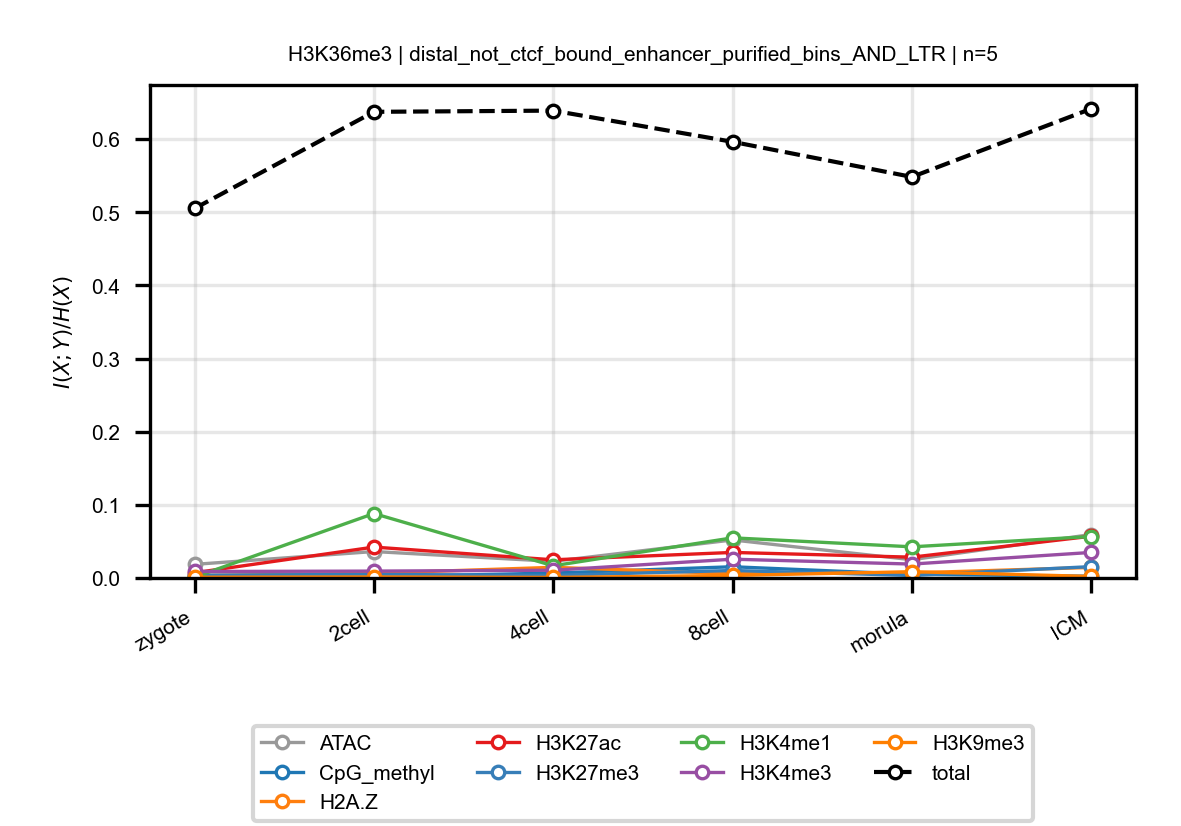

Data behind this chart, as committed beside it:
anchor, target, n_bins, stage, block, normalized_mi
H3K36me3, ATAC, 5, zygote, distal_not_ctcf_bound_enhancer_purified_…, 0.01861
H3K36me3, ATAC, 5, 2cell, distal_not_ctcf_bound_enhancer_purified_…, 0.03614
H3K36me3, ATAC, 5, 4cell, distal_not_ctcf_bound_enhancer_purified_…, 0.02271
H3K36me3, ATAC, 5, 8cell, distal_not_ctcf_bound_enhancer_purified_…, 0.052
H3K36me3, ATAC, 5, morula, distal_not_ctcf_bound_enhancer_purified_…, 0.02495
H3K36me3, ATAC, 5, ICM, distal_not_ctcf_bound_enhancer_purified_…, 0.05943
H3K36me3, CpG_methyl, 5, zygote, distal_not_ctcf_bound_enhancer_purified_…, 0.001282
H3K36me3, CpG_methyl, 5, 2cell, distal_not_ctcf_bound_enhancer_purified_…, 0.00151
H3K36me3, CpG_methyl, 5, 4cell, distal_not_ctcf_bound_enhancer_purified_…, 0.006719
H3K36me3, CpG_methyl, 5, 8cell, distal_not_ctcf_bound_enhancer_purified_…, 0.01535
H3K36me3, CpG_methyl, 5, morula, distal_not_ctcf_bound_enhancer_purified_…, 0.005059
H3K36me3, CpG_methyl, 5, ICM, distal_not_ctcf_bound_enhancer_purified_…, 0.0024
H3K36me3, H2A.Z, 5, zygote, distal_not_ctcf_bound_enhancer_purified_…, 0.003337
H3K36me3, H2A.Z, 5, 2cell, distal_not_ctcf_bound_enhancer_purified_…, 0.006376
H3K36me3, H2A.Z, 5, 4cell, distal_not_ctcf_bound_enhancer_purified_…, 0.01455
H3K36me3, H2A.Z, 5, 8cell, distal_not_ctcf_bound_enhancer_purified_…, 0.005904
H3K36me3, H2A.Z, 5, morula, distal_not_ctcf_bound_enhancer_purified_…, 0.006932
H3K36me3, H2A.Z, 5, ICM, distal_not_ctcf_bound_enhancer_purified_…, 0.01439
H3K36me3, H3K27ac, 5, zygote, distal_not_ctcf_bound_enhancer_purified_…, 0.007134
H3K36me3, H3K27ac, 5, 2cell, distal_not_ctcf_bound_enhancer_purified_…, 0.04224
H3K36me3, H3K27ac, 5, 4cell, distal_not_ctcf_bound_enhancer_purified_…, 0.02485
H3K36me3, H3K27ac, 5, 8cell, distal_not_ctcf_bound_enhancer_purified_…, 0.03492
H3K36me3, H3K27ac, 5, morula, distal_not_ctcf_bound_enhancer_purified_…, 0.02845
H3K36me3, H3K27ac, 5, ICM, distal_not_ctcf_bound_enhancer_purified_…, 0.05709
H3K36me3, H3K27me3, 5, zygote, distal_not_ctcf_bound_enhancer_purified_…, 0.003805
H3K36me3, H3K27me3, 5, 2cell, distal_not_ctcf_bound_enhancer_purified_…, 0.004913
H3K36me3, H3K27me3, 5, 4cell, distal_not_ctcf_bound_enhancer_purified_…, 0.003513
H3K36me3, H3K27me3, 5, 8cell, distal_not_ctcf_bound_enhancer_purified_…, 0.01023
H3K36me3, H3K27me3, 5, morula, distal_not_ctcf_bound_enhancer_purified_…, 0.003417
H3K36me3, H3K27me3, 5, ICM, distal_not_ctcf_bound_enhancer_purified_…, 0.01554
H3K36me3, H3K4me1, 5, zygote, distal_not_ctcf_bound_enhancer_purified_…, 0.001172
H3K36me3, H3K4me1, 5, 2cell, distal_not_ctcf_bound_enhancer_purified_…, 0.08811
H3K36me3, H3K4me1, 5, 4cell, distal_not_ctcf_bound_enhancer_purified_…, 0.01664
H3K36me3, H3K4me1, 5, 8cell, distal_not_ctcf_bound_enhancer_purified_…, 0.05488
H3K36me3, H3K4me1, 5, morula, distal_not_ctcf_bound_enhancer_purified_…, 0.0426
H3K36me3, H3K4me1, 5, ICM, distal_not_ctcf_bound_enhancer_purified_…, 0.05669
H3K36me3, H3K4me3, 5, zygote, distal_not_ctcf_bound_enhancer_purified_…, 0.008846
H3K36me3, H3K4me3, 5, 2cell, distal_not_ctcf_bound_enhancer_purified_…, 0.009382
H3K36me3, H3K4me3, 5, 4cell, distal_not_ctcf_bound_enhancer_purified_…, 0.01057
H3K36me3, H3K4me3, 5, 8cell, distal_not_ctcf_bound_enhancer_purified_…, 0.02568
H3K36me3, H3K4me3, 5, morula, distal_not_ctcf_bound_enhancer_purified_…, 0.01901
H3K36me3, H3K4me3, 5, ICM, distal_not_ctcf_bound_enhancer_purified_…, 0.03493
H3K36me3, H3K9me3, 5, zygote, distal_not_ctcf_bound_enhancer_purified_…, 0.001013
H3K36me3, H3K9me3, 5, 2cell, distal_not_ctcf_bound_enhancer_purified_…, 0.001362
H3K36me3, H3K9me3, 5, 4cell, distal_not_ctcf_bound_enhancer_purified_…, 0.0007338
H3K36me3, H3K9me3, 5, 8cell, distal_not_ctcf_bound_enhancer_purified_…, 0.003442
H3K36me3, H3K9me3, 5, morula, distal_not_ctcf_bound_enhancer_purified_…, 0.008604
H3K36me3, H3K9me3, 5, ICM, distal_not_ctcf_bound_enhancer_purified_…, 0.002074
H3K36me3, total, 5, zygote, distal_not_ctcf_bound_enhancer_purified_…, 0.5053
H3K36me3, total, 5, 2cell, distal_not_ctcf_bound_enhancer_purified_…, 0.6375
H3K36me3, total, 5, 4cell, distal_not_ctcf_bound_enhancer_purified_…, 0.6391
H3K36me3, total, 5, 8cell, distal_not_ctcf_bound_enhancer_purified_…, 0.5964
H3K36me3, total, 5, morula, distal_not_ctcf_bound_enhancer_purified_…, 0.5484
H3K36me3, total, 5, ICM, distal_not_ctcf_bound_enhancer_purified_…, 0.6417
